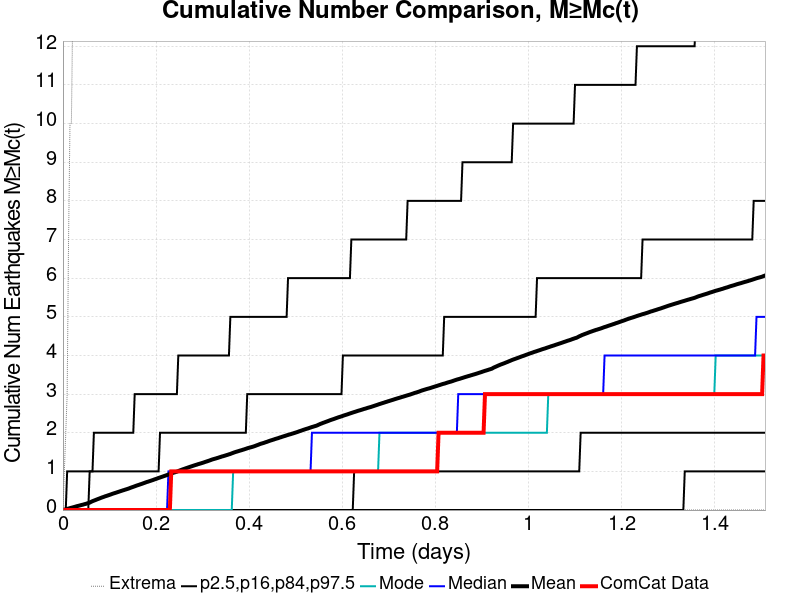

Source data for this figure (header and first rows):
Time (days), ComCat Data, Simulation Mean, Simulation Median, Simulation Mode, Simulation Minimum, Simulation Maximum, 2.5 %-ile, 16 %-ile, 84 %-ile, 97.5 %-ile
0.0, 0.0, 0.0, 0.0, 0.0, 0.0, 0.0, 0.0, 0.0, 0.0, 0.0
0.003021, 0.0, 0.0085, 0.0, 0.0, 0.0, 1.0, 0.0, 0.0, 0.0, 0.0
0.006043, 0.0, 0.0203, 0.0, 0.0, 0.0, 2.0, 0.0, 0.0, 0.0, 0.0
0.009064, 0.0, 0.0298, 0.0, 0.0, 0.0, 3.0, 0.0, 0.0, 0.0, 1.0
0.01209, 0.0, 0.0389, 0.0, 0.0, 0.0, 7.0, 0.0, 0.0, 0.0, 1.0
0.01511, 0.0, 0.0502, 0.0, 0.0, 0.0, 10.0, 0.0, 0.0, 0.0, 1.0
0.01813, 0.0, 0.0602, 0.0, 0.0, 0.0, 10.0, 0.0, 0.0, 0.0, 1.0
0.02115, 0.0, 0.0693, 0.0, 0.0, 0.0, 13.0, 0.0, 0.0, 0.0, 1.0
0.02417, 0.0, 0.0795, 0.0, 0.0, 0.0, 13.0, 0.0, 0.0, 0.0, 1.0
0.02719, 0.0, 0.0899, 0.0, 0.0, 0.0, 15.0, 0.0, 0.0, 0.0, 1.0
0.03021, 0.0, 0.1012, 0.0, 0.0, 0.0, 16.0, 0.0, 0.0, 0.0, 1.0
0.03324, 0.0, 0.1097, 0.0, 0.0, 0.0, 16.0, 0.0, 0.0, 0.0, 1.0
0.03626, 0.0, 0.1193, 0.0, 0.0, 0.0, 16.0, 0.0, 0.0, 0.0, 1.0
0.03928, 0.0, 0.1298, 0.0, 0.0, 0.0, 16.0, 0.0, 0.0, 0.0, 1.0
0.0423, 0.0, 0.1375, 0.0, 0.0, 0.0, 16.0, 0.0, 0.0, 0.0, 1.0
0.04532, 0.0, 0.1486, 0.0, 0.0, 0.0, 18.0, 0.0, 0.0, 0.0, 1.0
0.04834, 0.0, 0.1579, 0.0, 0.0, 0.0, 18.0, 0.0, 0.0, 0.0, 1.0
0.05136, 0.0, 0.1698, 0.0, 0.0, 0.0, 18.0, 0.0, 0.0, 0.0, 1.0
0.05439, 0.0, 0.1801, 0.0, 0.0, 0.0, 18.0, 0.0, 0.0, 0.0, 1.0
0.05741, 0.0, 0.1928, 0.0, 0.0, 0.0, 18.0, 0.0, 0.0, 1.0, 1.0
0.06043, 0.0, 0.2119, 0.0, 0.0, 0.0, 75.0, 0.0, 0.0, 1.0, 1.0
0.06345, 0.0, 0.2295, 0.0, 0.0, 0.0, 142.0, 0.0, 0.0, 1.0, 1.0
0.06647, 0.0, 0.2439, 0.0, 0.0, 0.0, 187.0, 0.0, 0.0, 1.0, 2.0
0.06949, 0.0, 0.2579, 0.0, 0.0, 0.0, 223.0, 0.0, 0.0, 1.0, 2.0
0.07251, 0.0, 0.2726, 0.0, 0.0, 0.0, 255.0, 0.0, 0.0, 1.0, 2.0
0.07554, 0.0, 0.287, 0.0, 0.0, 0.0, 293.0, 0.0, 0.0, 1.0, 2.0
0.07856, 0.0, 0.3005, 0.0, 0.0, 0.0, 323.0, 0.0, 0.0, 1.0, 2.0
0.08158, 0.0, 0.3154, 0.0, 0.0, 0.0, 355.0, 0.0, 0.0, 1.0, 2.0
0.0846, 0.0, 0.329, 0.0, 0.0, 0.0, 378.0, 0.0, 0.0, 1.0, 2.0
0.08762, 0.0, 0.3413, 0.0, 0.0, 0.0, 404.0, 0.0, 0.0, 1.0, 2.0
0.09064, 0.0, 0.3553, 0.0, 0.0, 0.0, 426.0, 0.0, 0.0, 1.0, 2.0
0.09366, 0.0, 0.3667, 0.0, 0.0, 0.0, 436.0, 0.0, 0.0, 1.0, 2.0
0.09669, 0.0, 0.3792, 0.0, 0.0, 0.0, 451.0, 0.0, 0.0, 1.0, 2.0
0.09971, 0.0, 0.3912, 0.0, 0.0, 0.0, 472.0, 0.0, 0.0, 1.0, 2.0
0.1027, 0.0, 0.404, 0.0, 0.0, 0.0, 482.0, 0.0, 0.0, 1.0, 2.0
0.1057, 0.0, 0.4179, 0.0, 0.0, 0.0, 498.0, 0.0, 0.0, 1.0, 2.0
0.1088, 0.0, 0.4301, 0.0, 0.0, 0.0, 512.0, 0.0, 0.0, 1.0, 2.0
0.1118, 0.0, 0.4418, 0.0, 0.0, 0.0, 532.0, 0.0, 0.0, 1.0, 2.0
0.1148, 0.0, 0.453, 0.0, 0.0, 0.0, 546.0, 0.0, 0.0, 1.0, 2.0
0.1178, 0.0, 0.4659, 0.0, 0.0, 0.0, 555.0, 0.0, 0.0, 1.0, 2.0
0.1209, 0.0, 0.4778, 0.0, 0.0, 0.0, 563.0, 0.0, 0.0, 1.0, 2.0
0.1239, 0.0, 0.4895, 0.0, 0.0, 0.0, 571.0, 0.0, 0.0, 1.0, 2.0
0.1269, 0.0, 0.5018, 0.0, 0.0, 0.0, 575.0, 0.0, 0.0, 1.0, 2.0
0.1299, 0.0, 0.5136, 0.0, 0.0, 0.0, 584.0, 0.0, 0.0, 1.0, 2.0
0.1329, 0.0, 0.5251, 0.0, 0.0, 0.0, 589.0, 0.0, 0.0, 1.0, 2.0
0.136, 0.0, 0.5368, 0.0, 0.0, 0.0, 601.0, 0.0, 0.0, 1.0, 2.0
0.139, 0.0, 0.5479, 0.0, 0.0, 0.0, 608.0, 0.0, 0.0, 1.0, 2.0
0.142, 0.0, 0.5608, 0.0, 0.0, 0.0, 613.0, 0.0, 0.0, 1.0, 2.0
0.145, 0.0, 0.5756, 0.0, 0.0, 0.0, 629.0, 0.0, 0.0, 1.0, 2.0
0.148, 0.0, 0.5889, 0.0, 0.0, 0.0, 637.0, 0.0, 0.0, 1.0, 2.0
0.1511, 0.0, 0.6013, 0.0, 0.0, 0.0, 649.0, 0.0, 0.0, 1.0, 2.0
0.1541, 0.0, 0.6146, 0.0, 0.0, 0.0, 657.0, 0.0, 0.0, 1.0, 3.0
0.1571, 0.0, 0.6283, 0.0, 0.0, 0.0, 662.0, 0.0, 0.0, 1.0, 3.0
0.1601, 0.0, 0.6411, 0.0, 0.0, 0.0, 669.0, 0.0, 0.0, 1.0, 3.0
0.1632, 0.0, 0.6531, 0.0, 0.0, 0.0, 674.0, 0.0, 0.0, 1.0, 3.0
0.1662, 0.0, 0.6659, 0.0, 0.0, 0.0, 684.0, 0.0, 0.0, 1.0, 3.0
0.1692, 0.0, 0.6774, 0.0, 0.0, 0.0, 691.0, 0.0, 0.0, 1.0, 3.0
0.1722, 0.0, 0.6911, 0.0, 0.0, 0.0, 699.0, 0.0, 0.0, 1.0, 3.0
0.1752, 0.0, 0.7034, 0.0, 0.0, 0.0, 706.0, 0.0, 0.0, 1.0, 3.0
0.1783, 0.0, 0.718, 0.0, 0.0, 0.0, 712.0, 0.0, 0.0, 1.0, 3.0
... 440 more rows
